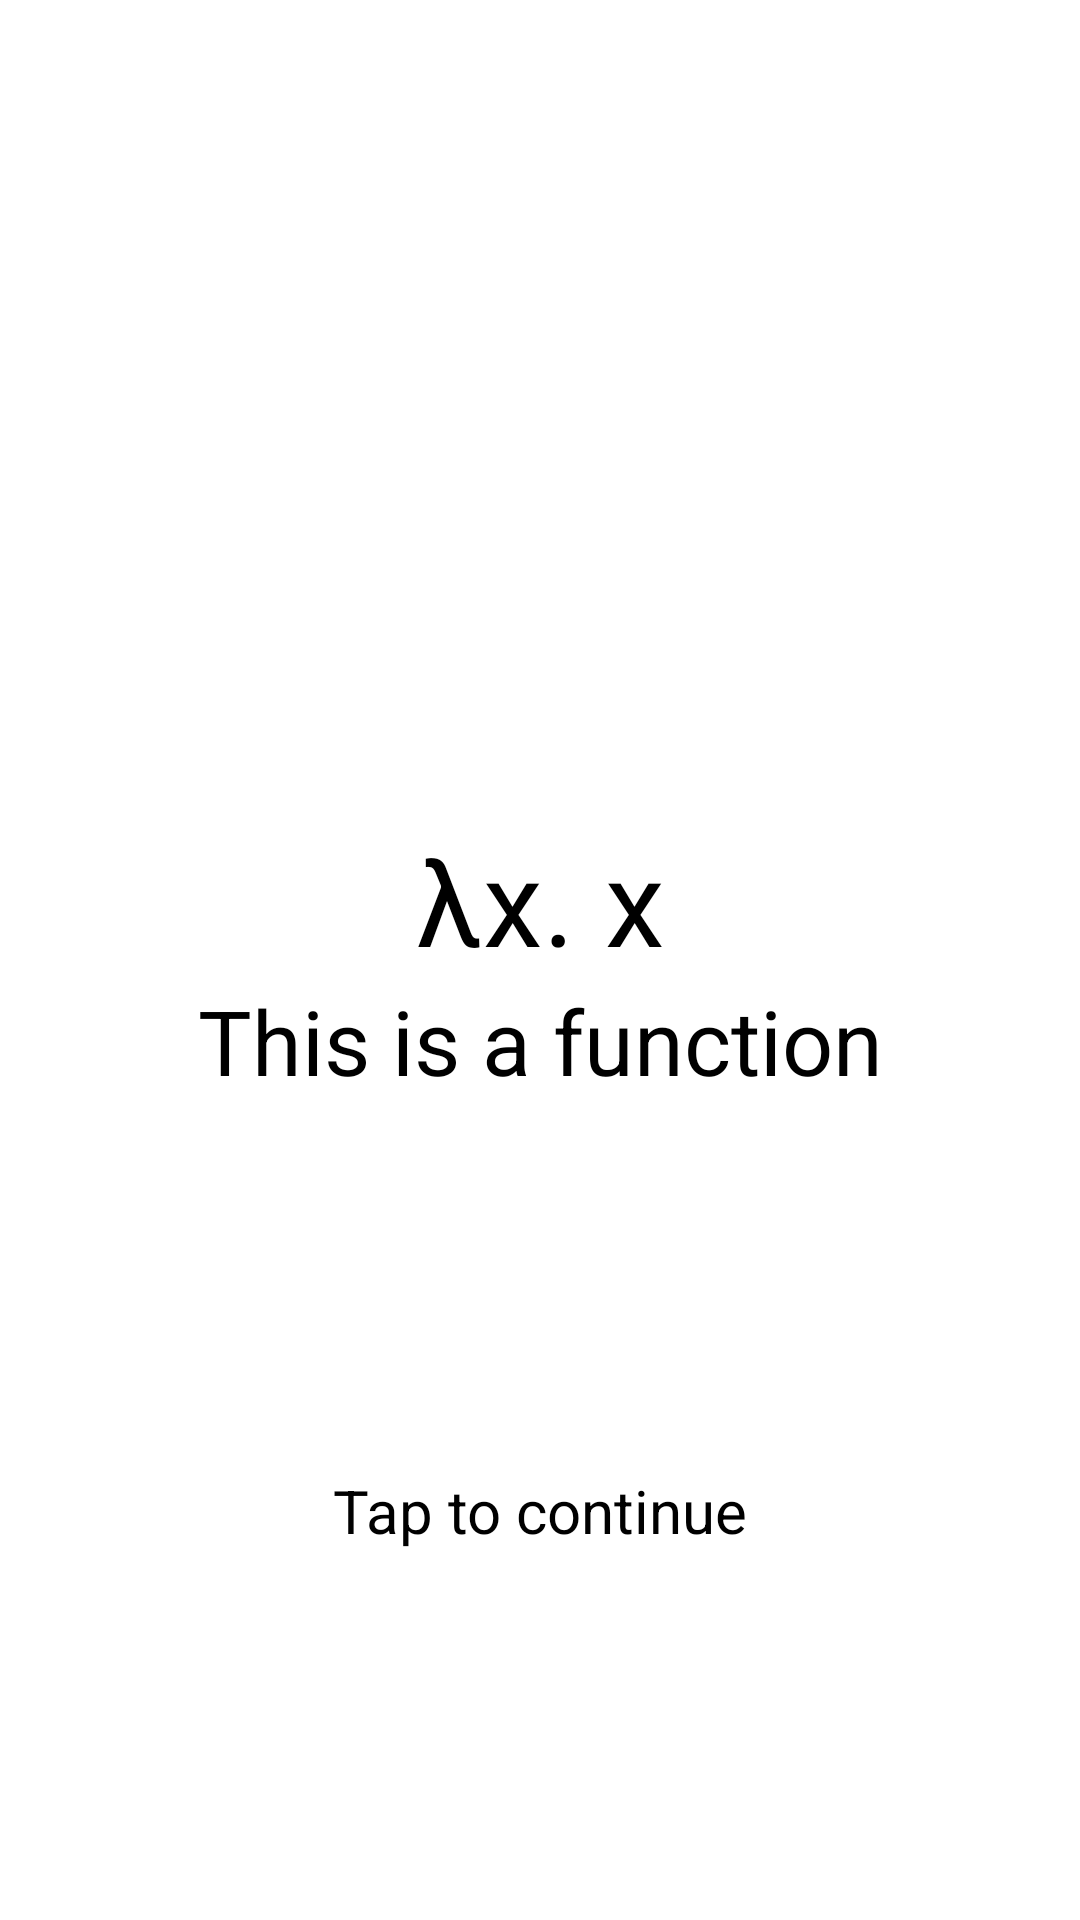

Write the Android layout XML for this screen, with the resource values it uses.
<!-- AndroidManifest.xml: activity theme Theme.Lambda.NoActionBar -->
<!-- res/layout/activity_main.xml -->
<?xml version="1.0" encoding="utf-8"?>
<androidx.constraintlayout.widget.ConstraintLayout
        xmlns:android="http://schemas.android.com/apk/res/android"
        xmlns:tools="http://schemas.android.com/tools"
        xmlns:app="http://schemas.android.com/apk/res-auto"
        android:layout_width="match_parent"
        android:layout_height="match_parent"
        tools:context=".MainActivity">
    <LinearLayout
            android:id="@+id/centered_text"
            android:layout_width="wrap_content"
            android:layout_height="wrap_content"
            android:orientation="vertical"
            android:gravity="center"
            app:layout_constraintBottom_toBottomOf="parent"
            app:layout_constraintLeft_toLeftOf="parent"
            app:layout_constraintRight_toRightOf="parent"
            app:layout_constraintTop_toTopOf="parent"
    >
        <TextView
                android:layout_width="wrap_content"
                android:layout_height="wrap_content"
                android:text="λx. x"
                android:textSize="40sp"/>
        <TextView
                android:layout_width="wrap_content"
                android:layout_height="wrap_content"
                android:text="This is a function"
                android:textSize="30sp"/>
    </LinearLayout>
    <TextView
            android:layout_width="wrap_content"
            android:layout_height="wrap_content"
            android:text="Tap to continue"
            android:textSize="20sp"
            app:layout_constraintBottom_toBottomOf="parent"
            app:layout_constraintLeft_toLeftOf="parent"
            app:layout_constraintRight_toRightOf="parent"
            app:layout_constraintTop_toBottomOf="@id/centered_text"
    />

</androidx.constraintlayout.widget.ConstraintLayout>
<!-- resources referenced by this layout -->
<resources>

</resources>
